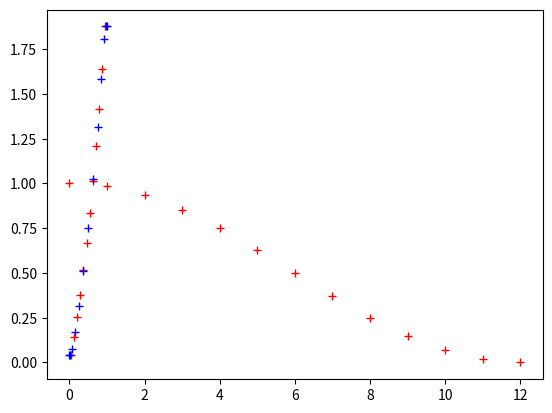

The matplotlib source for this figure:
# [redacted]
# @Time : 2023/10/14 14:11
from typing import List, Tuple, Dict, Optional, Callable
import numpy as np


def gen_equal_spaced_nodes(n: int, interval: List)->np.ndarray:
    """
    create n number of equally spaced nodes within interval (boundary not included, nodes in the
    grid centers), i.e., the nodes of the input values are defined in the interval [a,b] as
    x_i = a + (i + 0.5)*dx, dx = (b-a)/N, i = 0, 1, ..., N-1
    :param n:
    :param interval:
    :return:
    """
    a, b = interval
    dx = (b - a) / n
    x = (b - a) * np.linspace(0, 1, n, endpoint=False) + 0.5 * dx + a
    return x

def gen_chebyshev_nodes(Ns: int, interval: List = [-1, 1]) -> np.ndarray:
    """
    create Ns +1 number of chebyshev nodes (chebyshev extreme points) within given interval,
    e.g., consider an interval of [-1,1], and let X_0, X_1, ..., X_{Ns} be the set of Ns points
    across the interval in reverse order
    1>= X_0 > X_1 > X_2 ... >X_{Ns} >=-1, and X_{j} = cos(j*PI/Ns), j = 0,1,...,Ns
    please refer to Prof Trefethen's textbook on chebyshev spectral methods for details.
    :param Ns:
    :param interval:
    :return:
    """
    a, b = interval
    return 0.5 * (a + b) + 0.5 * (b - a) * np.cos((np.pi / Ns) * np.arange(Ns + 1))


def sample_from_callable_function(f: Callable, cheb_nodes: np.ndarray) -> np.ndarray:
    """
    sample function f on chebyshev interpolation nodes via simple for loop (not efficient)
    :param f: a scalar callable function
    :param cheb_nodes:
    :return:
    """
    r = np.zeros_like(cheb_nodes.shape, dtype=np.float32)
    for i in range(len(cheb_nodes)):
        r[i] = f(cheb_nodes[i])
    return r


def sample_from_values(values: np.ndarray, interval: list, Ns: int) -> np.ndarray:
    """
    Take N function values sampled on equal spaced nodes in given interval and use
    linear interpolation to convert into chebyshev interpotants of Ns +1 nodes.
    The nodes of the input values are defined in the interval [a,b] as
    x_i = a + (i + 0.5)*dx, dx = (b-a)/N, i = 0, 1, ..., N-1
    Note the equal spaced values should be fine enough for interpolate on chebyshev nodes.
    :param values:
    :param interval:
    :return:
    """
    n = values.size
    x = gen_equal_spaced_nodes(n, interval)
    chebyshev_nodes = gen_chebyshev_nodes(Ns, interval)
    f = np.interp(chebyshev_nodes, x, values)
    return f


if __name__ == "__main__":
    Ns = 12
    interval = [0, 1]
    chebNodes = gen_chebyshev_nodes(Ns, interval)
    import matplotlib.pyplot as plt
    plt.plot(chebNodes, "r+")
    plt.show()
    x = gen_equal_spaced_nodes(Ns, interval)
    f = x + x**2
    fc = sample_from_values(f, interval, Ns)
    plt.plot(x, f, "r+")
    plt.plot(gen_chebyshev_nodes(Ns, interval), fc, "b+")
    plt.show()




